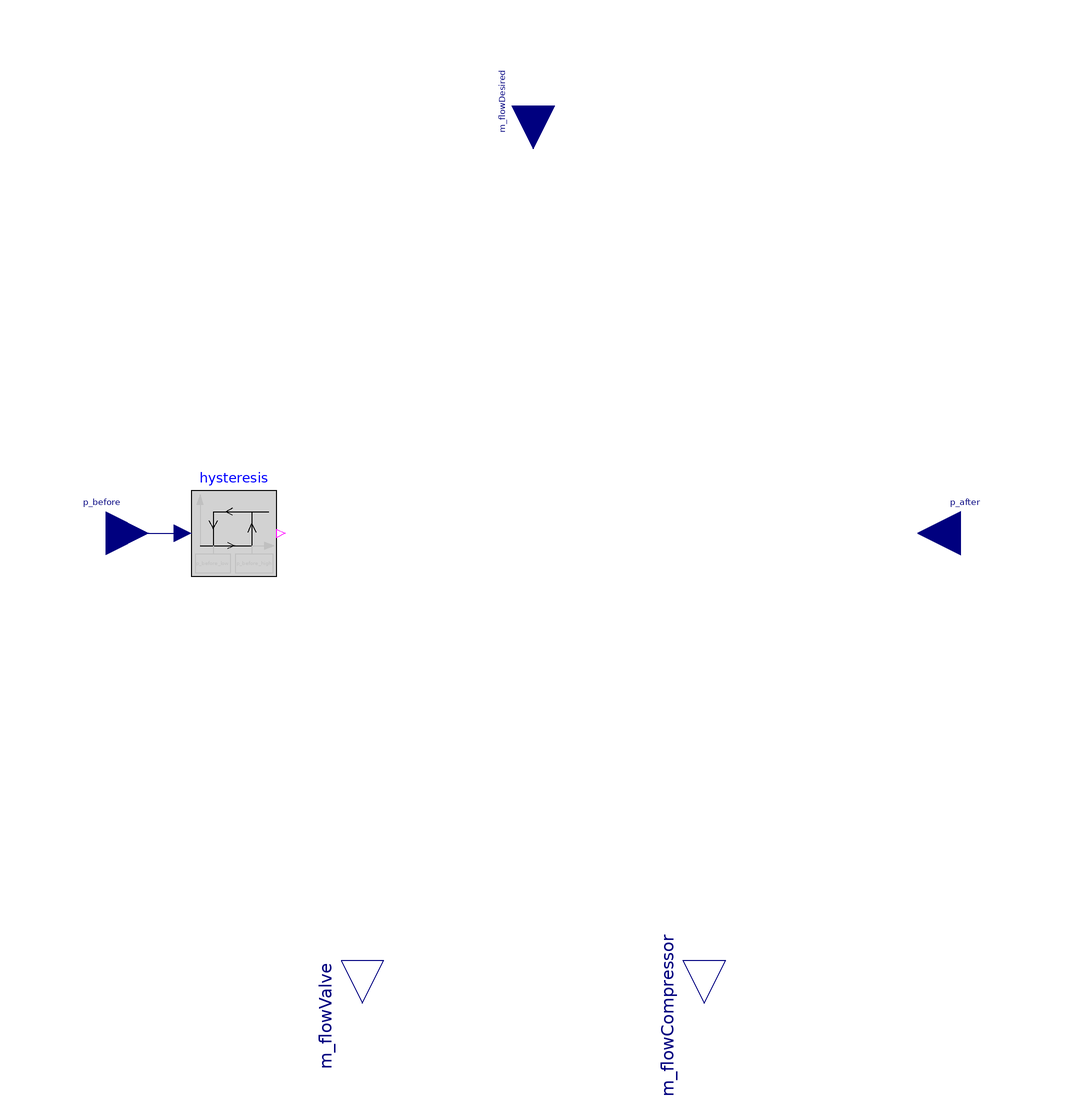

This picture is the connection diagram that the Modelica source below describes through its graphical annotations.

model ControllerValveAndCompressor_mflow "Controls the mass flow through a valve or a compressor depending on the pressure difference"



//________________________________________________________________________________//
// Component of the TransiEnt Library, version: 2.0.1                             //
//                                                                                //
// Licensed by Hamburg University of Technology under the 3-BSD-clause.           //
// Copyright 2021, Hamburg University of Technology.                              //
//________________________________________________________________________________//
//                                                                                //
// TransiEnt.EE, ResiliEntEE, IntegraNet and IntegraNet II are research projects  //
// supported by the German Federal Ministry of Economics and Energy               //
// (FKZ 03ET4003, 03ET4048, 0324027 and 03EI1008).                                //
// The TransiEnt Library research team consists of the following project partners://
// Institute of Engineering Thermodynamics (Hamburg University of Technology),    //
// Institute of Energy Systems (Hamburg University of Technology),                //
// Institute of Electrical Power and Energy Technology                            //
// (Hamburg University of Technology)                                             //
// Fraunhofer Institute for Environmental, Safety, and Energy Technology UMSICHT, //
// Gas- und Wärme-Institut Essen						  //
// and                                                                            //
// XRG Simulation GmbH (Hamburg, Germany).                                        //
//________________________________________________________________________________//





  // _____________________________________________
  //
  //          Imports and Class Hierarchy
  // _____________________________________________

  extends TransiEnt.Basics.Icons.Controller;
  import      Modelica.Units.SI;

  // _____________________________________________
  //
  //        Constants and Hidden Parameters
  // _____________________________________________

  // _____________________________________________
  //
  //             Visible Parameters
  // _____________________________________________

  parameter SI.Pressure p_before_low=1e5 "Lower limit for hysteresis to limit mass flow for too low pressures" annotation(Dialog(group="Fundamental Definitions"));
  parameter SI.Pressure p_before_high=1.1e5 "Higher limit for hysteresis to limit mass flow for too low pressures" annotation(Dialog(group="Fundamental Definitions"));

  // _____________________________________________
  //
  //                 Outer Models
  // _____________________________________________

  // _____________________________________________
  //
  //             Variable Declarations
  // _____________________________________________

  // _____________________________________________
  //
  //                  Interfaces
  // _____________________________________________

  TransiEnt.Basics.Interfaces.General.MassFlowRateIn m_flowDesired "Desired mass flow rate" annotation (Placement(transformation(extent={{10,-10},{-10,10}},
        rotation=90,
        origin={0,100})));
  TransiEnt.Basics.Interfaces.General.PressureIn p_before "Pressure before the valve/compressor" annotation (Placement(transformation(extent={{-110,-10},{-90,10}})));
  TransiEnt.Basics.Interfaces.General.PressureIn p_after "Pressure after the valve/compressor" annotation (Placement(transformation(extent={{110,-10},{90,10}})));
  TransiEnt.Basics.Interfaces.General.MassFlowRateOut m_flowValve "Mass flow rate through the valve" annotation (Placement(transformation(extent={{10,-10},{-10,10}},
        rotation=90,
        origin={-40,-110})));
  TransiEnt.Basics.Interfaces.General.MassFlowRateOut m_flowCompressor "Mass flow rate through the compressor" annotation (Placement(transformation(extent={{10,-10},{-10,10}},
        rotation=90,
        origin={40,-110})));

  // _____________________________________________
  //
  //           Instances of other Classes
  // _____________________________________________

  Modelica.Blocks.Logical.Hysteresis hysteresis(uLow=p_before_low, uHigh=p_before_high,
    pre_y_start=true)                           annotation (Placement(transformation(extent={{-80,-10},{-60,10}})));
equation
  // _____________________________________________
  //
  //           Characteristic Equations
  // _____________________________________________

  if not
        (hysteresis.y) then
    m_flowValve=0;
    m_flowCompressor=0;
  elseif p_before>p_after then
    m_flowValve=m_flowDesired;
    m_flowCompressor=0;
  else
    m_flowCompressor=m_flowDesired;
    m_flowValve=0;
  end if;

  connect(p_before, hysteresis.u) annotation (Line(points={{-100,0},{-91,0},{-82,0}}, color={0,0,127}));
  annotation (Icon(graphics,
                   coordinateSystem(preserveAspectRatio=false)), Diagram(graphics,
                                                                         coordinateSystem(preserveAspectRatio=false)),
    Documentation(info="<html>
<h4><span style=\"color: #008000\">1. Purpose of model</span></h4>
<p>This controller gives the desired mass flow rate to a valve or compressor. The given pressures before and after the unit and the mass flow rate through the unit can be given by parameters or inputs.</p>
<p>The desired pressure difference (p_after - p_before) is the decisive factor. Hysteresis is limited.</p>
<h4><span style=\"color: #008000\">2. Level of detail, physical effects considered, and physical insight</span></h4>
<p>(none) </p>
<h4><span style=\"color: #008000\">3. Limits of validity </span></h4>
<p>(no remarks) </p>
<h4><span style=\"color: #008000\">4. Interfaces</span></h4>
<p>m_flowDesired: input for the desired mass flow rate in kg/s</p>
<p>p_before: input for the pressure before the unit in Pa</p>
<p>p_after: input for the pressure after the unit in Pa</p>
<p>m_flowValve: output for the mass flow rate through the valve in kg/s</p>
<p>m_flowCompressor: output for the mass flow rate throught the compressor  in kg/s</p>
<h4><span style=\"color: #008000\">5. Nomenclature</span></h4>
<p>(no elements)</p>
<h4><span style=\"color: #008000\">6. Governing Equations</span></h4>
<p>(no remarks) </p>
<h4><span style=\"color: #008000\">7. Remarks for Usage</span></h4>
<p>(no remarks)</p>
<h4><span style=\"color: #008000\">8. Validation</span></h4>
<p>(no remarks) </p>
<h4><span style=\"color: #008000\">9. References</span></h4>
<p>(no remarks) </p>
<h4><span style=\"color: #008000\">10. Version History</span></h4>
<p>(no remarks)</p>
</html>"));
end ControllerValveAndCompressor_mflow;